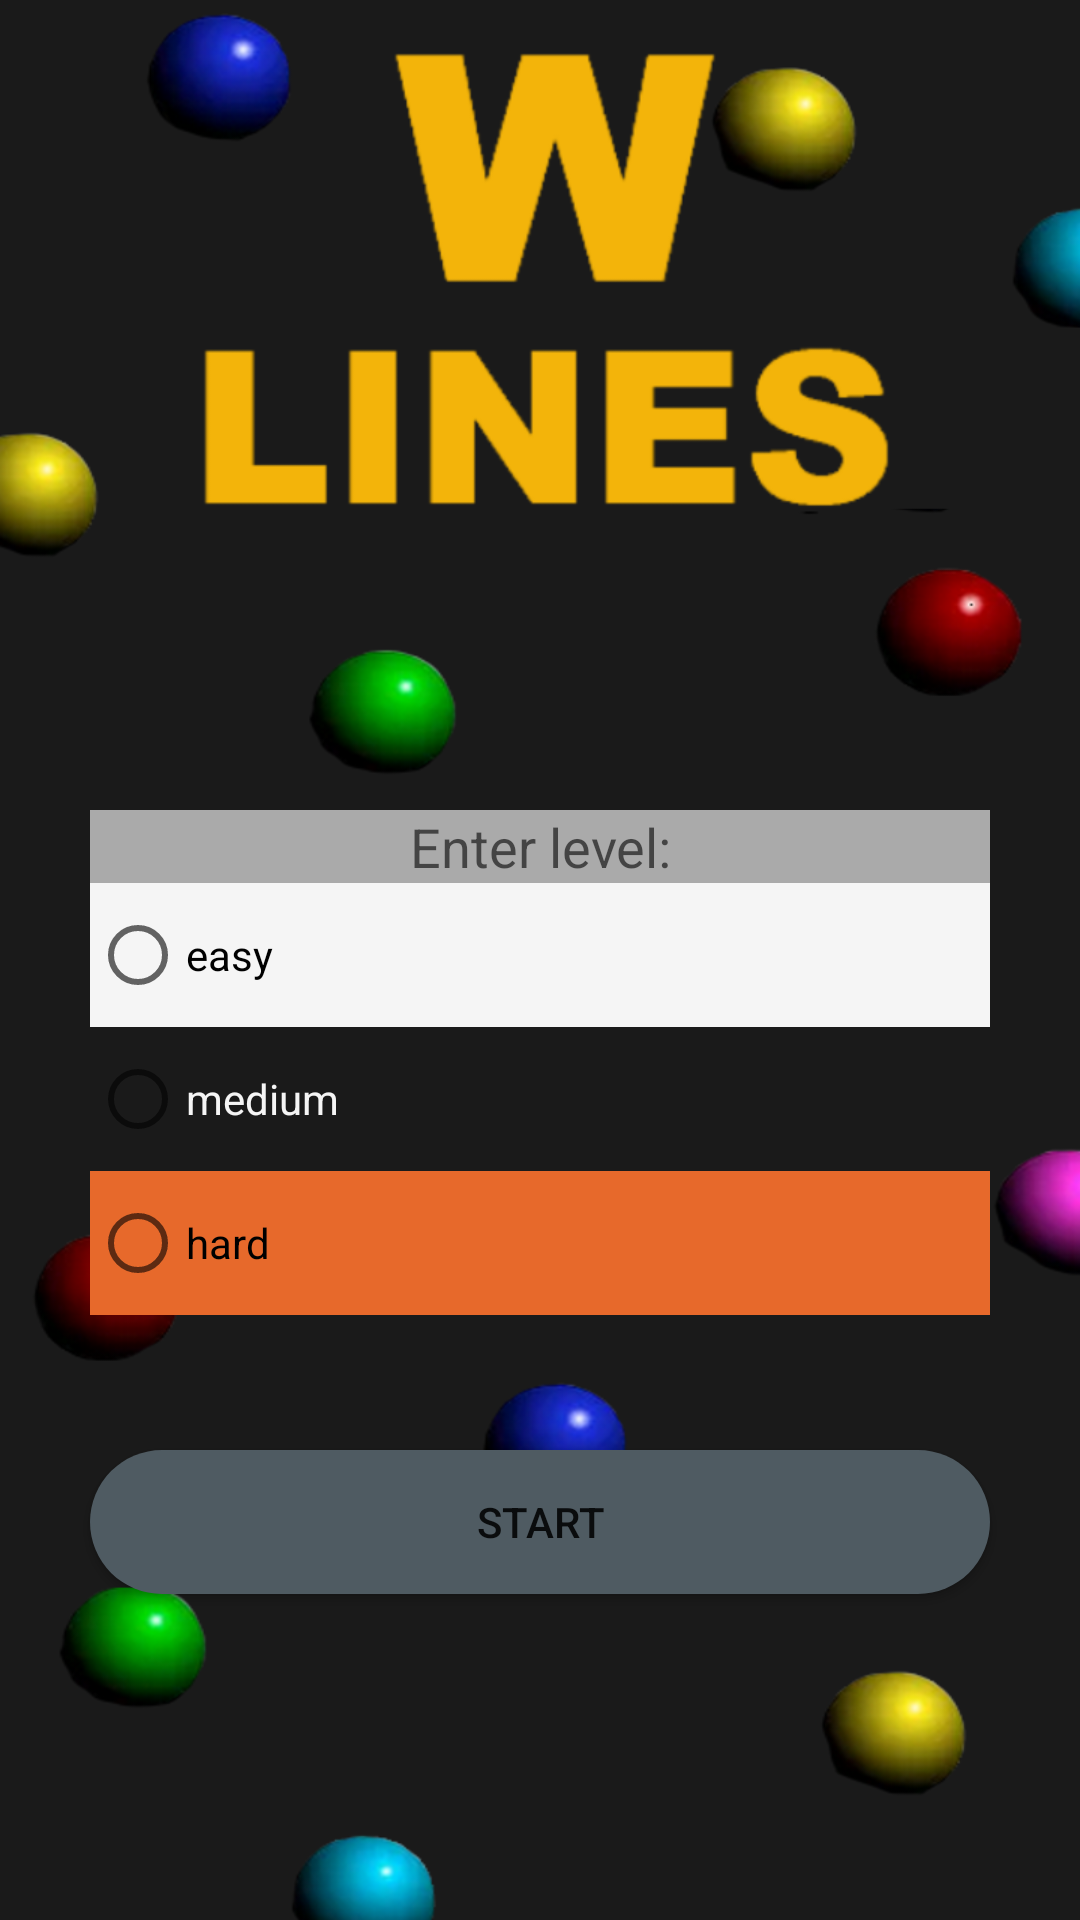

Layout XML and referenced resources for this Android screen:
<!-- AndroidManifest.xml: application theme Theme.Mybr -->
<!-- res/layout/activity_settings.xml -->
<?xml version="1.0" encoding="utf-8"?>
<androidx.constraintlayout.widget.ConstraintLayout xmlns:android="http://schemas.android.com/apk/res/android"
    xmlns:app="http://schemas.android.com/apk/res-auto"
    xmlns:tools="http://schemas.android.com/tools"
    android:background="@color/colorCream"
    android:layout_width="match_parent"
    android:layout_height="match_parent"
    tools:context=".SettingsActivity">

    <androidx.constraintlayout.widget.ConstraintLayout
        android:layout_width="match_parent"
        android:layout_height="match_parent"
        android:background="@drawable/back_3"
        tools:ignore="MissingConstraints">
    </androidx.constraintlayout.widget.ConstraintLayout>

    <ImageView
        android:id="@+id/textViewNick"
        android:layout_width="match_parent"
        android:layout_height="200dp"
        android:src="@drawable/back_2"
        tools:ignore="MissingConstraints"
        tools:layout_editor_absoluteY="80dp">

    </ImageView>

    <TextView
        android:id="@+id/textViewLvl"
        android:background="@android:color/darker_gray"
        android:layout_width="0dp"
        android:layout_height="wrap_content"
        android:layout_marginTop="70dp"
        android:layout_marginHorizontal="30dp"
        android:text="Enter level:"
        android:textAlignment="center"
        android:textAppearance="@style/TextAppearance.AppCompat.Medium"
        app:layout_constraintEnd_toEndOf="parent"
        app:layout_constraintHorizontal_bias="0.0"
        app:layout_constraintStart_toStartOf="parent"
        app:layout_constraintTop_toBottomOf="@+id/textViewNick" />


    <RadioGroup
        android:id="@+id/rgLvl"
        android:layout_width="0dp"
        android:layout_height="wrap_content"

        app:layout_constraintEnd_toEndOf="parent"
        app:layout_constraintStart_toStartOf="parent"
        app:layout_constraintTop_toBottomOf="@+id/textViewLvl">





        <RadioButton
            android:id="@+id/rbEasy"
            android:layout_width="match_parent"
            android:layout_height="wrap_content"
            android:layout_marginHorizontal="30dp"
            android:background="@color/Smoky_white"
            android:text="easy"
            android:textAlignment="viewStart" />

        <RadioButton
            android:id="@+id/rbMedium"
            android:layout_width="match_parent"
            android:layout_height="wrap_content"
            android:textColor="@color/Smoky_white"
            android:layout_marginHorizontal="30dp"
            android:background="@color/Smoky_black"
            android:text="medium"
            android:textAlignment="viewStart" />

        <RadioButton
            android:id="@+id/rbHard"
            android:layout_width="match_parent"
            android:layout_height="wrap_content"
            android:layout_marginHorizontal="30dp"
            android:background="@color/colorBotton"
            android:text="hard"
            android:textAlignment="viewStart" />
    </RadioGroup>

    <Button
        android:id="@+id/bStart"
        android:layout_marginTop="80dp"
        android:background="@drawable/roundedbutton"
        android:layout_marginHorizontal="30dp"
        android:layout_width="0dp"
        android:layout_height="wrap_content"
        android:text="Start"
        app:layout_constraintBottom_toBottomOf="parent"
        app:layout_constraintEnd_toEndOf="parent"
        app:layout_constraintHorizontal_bias="1.0"
        app:layout_constraintStart_toStartOf="parent"
        app:layout_constraintTop_toBottomOf="@+id/textViewLvl" />


</androidx.constraintlayout.widget.ConstraintLayout>
<!-- resources referenced by this layout -->
<resources>
  <color name="Smoky_black">#1a1a1a</color>
  <color name="Smoky_white">#f5f5f5</color>
  <color name="colorBotton">#e7692b</color>
  <color name="colorCream">#1a1a1a</color>
  <!-- drawable back_2 (drawable) -->
  <?xml version="1.0" encoding="utf-8"?>
  <layer-list xmlns:tools="http://schemas.android.com/tools"
      xmlns:android="http://schemas.android.com/apk/res/android" >
      <item>
          <shape android:shape="rectangle" android:padding="10dp">
              <corners
                  android:bottomRightRadius="5dp"
                  android:bottomLeftRadius="5dp"
                  android:topLeftRadius="5dp"
                  android:topRightRadius="5dp"/>
          </shape>
      </item>
      <item android:drawable="@drawable/lines_intro_2"
          tools:ignore="ResourceCycle" />
  </layer-list>
  <!-- drawable back_3 (drawable) -->
  <?xml version="1.0" encoding="utf-8"?>
  <layer-list xmlns:tools="http://schemas.android.com/tools"
      xmlns:android="http://schemas.android.com/apk/res/android" >
      <item>
          <shape android:shape="rectangle" android:padding="10dp">
              <corners
                  android:bottomRightRadius="5dp"
                  android:bottomLeftRadius="5dp"
                  android:topLeftRadius="5dp"
                  android:topRightRadius="5dp"/>
          </shape>
      </item>
      <item android:drawable="@drawable/lines_intro_2_bg"
          tools:ignore="ResourceCycle" />
  </layer-list>
  <!-- drawable roundedbutton (drawable) -->
  <?xml version="1.0" encoding="utf-8"?>
  <shape xmlns:android="http://schemas.android.com/apk/res/android"
      android:shape="rectangle">
      <solid android:color="#4f5b62" />
      <corners android:radius="80dp"/>
  </shape>
  <style name="Theme.Mybr" parent="Theme.MaterialComponents.DayNight.NoActionBar">
          
          <item name="colorPrimary">@color/colorPrimary</item>
          <item name="colorPrimaryDark">@color/Smoky_black</item>
          <item name="colorAccent">@color/colorAccent</item>
          <item name="background">@color/colorWhite</item>
          <item name="searchViewStyle">@color/Gray_white</item>
          <item name="textLocale">@color/Smoky_black</item>
  
          <item name="android:progressBackgroundTint">@color/colorWhite</item>
          <item name="android:progressTint">@color/Gray_white</item>
  
      </style>
  <!-- drawable lines_intro_2: png bitmap (drawable, 26682 bytes) -->
  <!-- drawable lines_intro_2_bg: png bitmap (drawable, 253848 bytes) -->
  <color name="colorPrimary">#333333</color>
  <color name="colorAccent">#d05ce3</color>
  <color name="colorWhite">#ffffff</color>
  <color name="Gray_white">#dbdbdb</color>
</resources>
